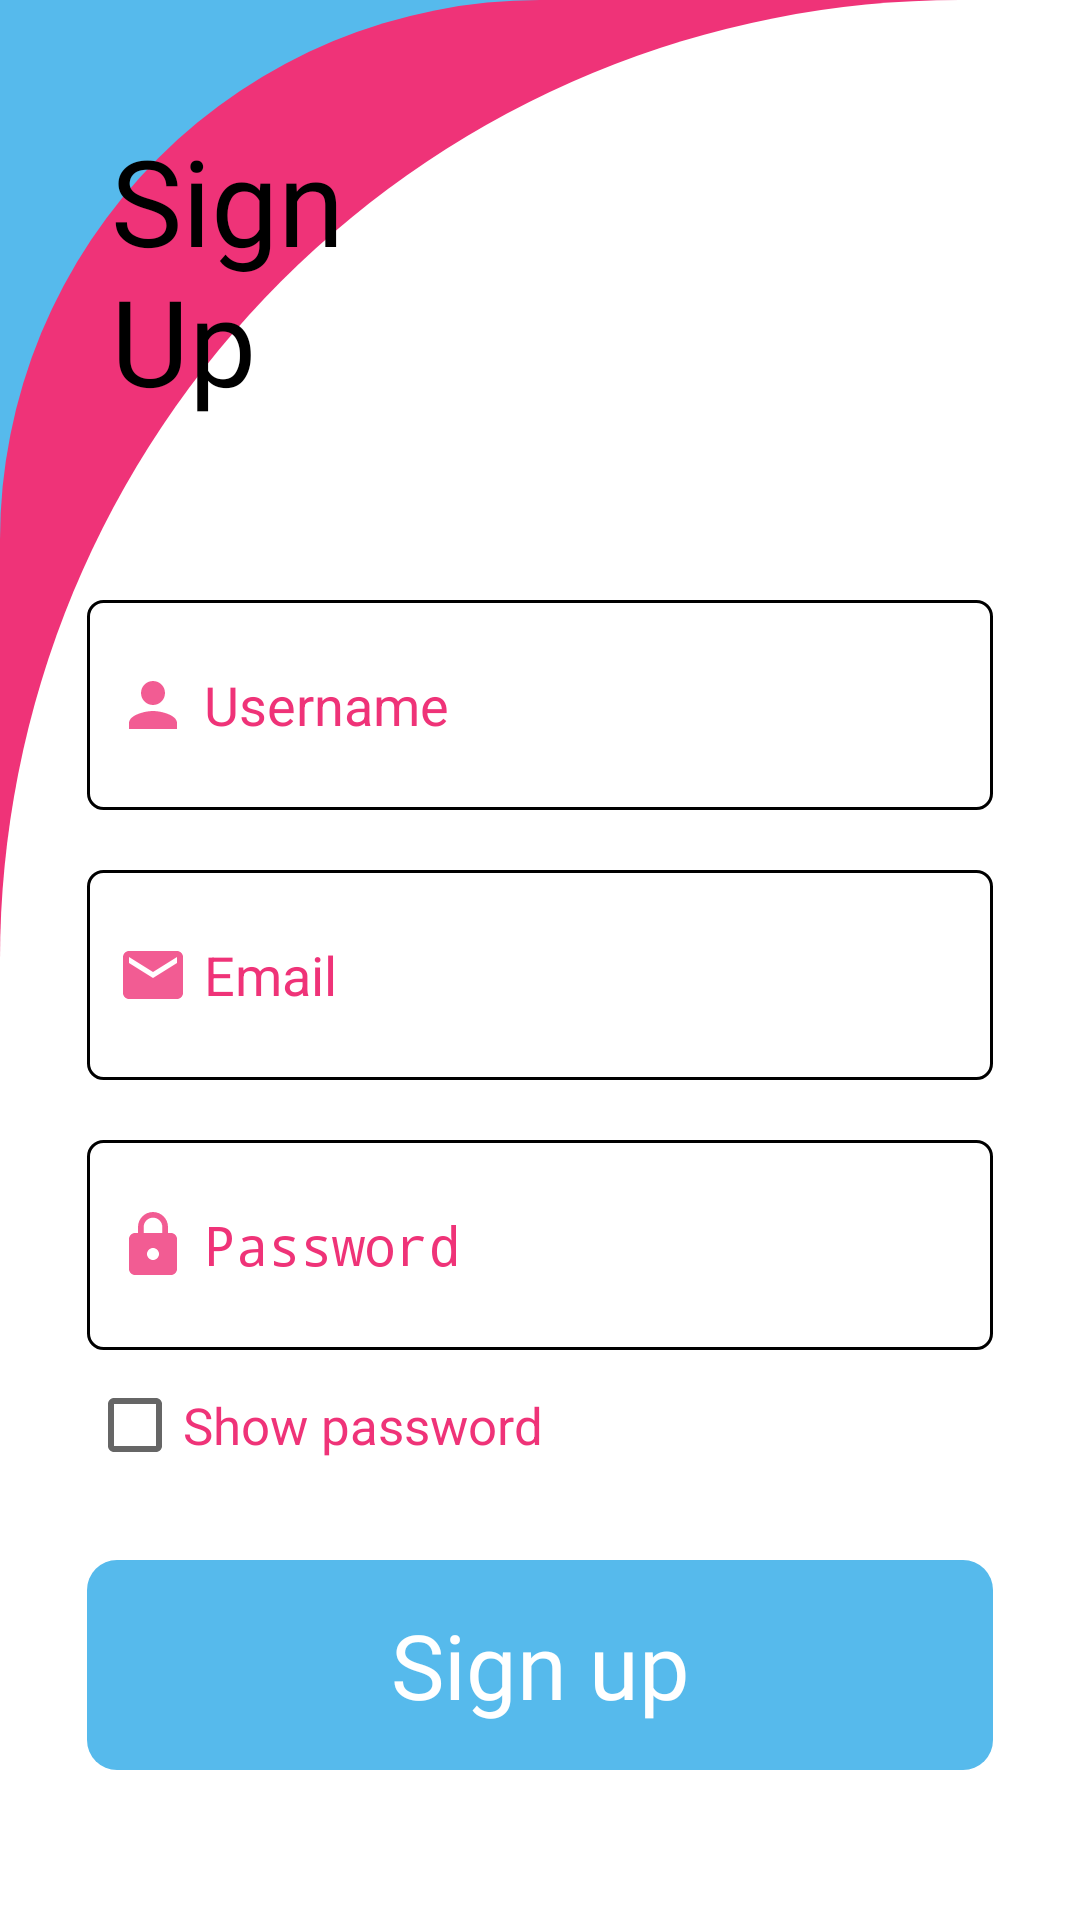

The Android layout XML behind this screen, and the referenced resources:
<!-- AndroidManifest.xml: application theme Theme.AppCompat.Light -->
<!-- res/layout/activity_signup_interface.xml -->
<?xml version="1.0" encoding="utf-8"?>
<RelativeLayout xmlns:android="http://schemas.android.com/apk/res/android"
    xmlns:app="http://schemas.android.com/apk/res-auto"
    xmlns:tools="http://schemas.android.com/tools"
    android:layout_width="match_parent"
    android:layout_height="match_parent"
    android:background="@color/white"
    tools:context=".SignupInterface">
    <LinearLayout
        android:layout_width="match_parent"
        android:background="@drawable/colordes2"
        android:layout_height="match_parent">
        <LinearLayout
            android:layout_width="match_parent"
            android:background="@drawable/useriterface"
            android:layout_height="match_parent">

            <RelativeLayout
                android:layout_width="match_parent"
                android:layout_height="match_parent"
                android:background="@drawable/userinterfacewhite">

                <ImageView

                    android:layout_width="50dp"
                    android:layout_height="130dp"
                    android:layout_alignParentStart="true"
                    android:layout_alignParentTop="true"
                    android:layout_alignParentEnd="true"
                    android:layout_centerHorizontal="true"
                    android:layout_marginStart="231dp"
                    android:layout_marginTop="20dp"
                    android:layout_marginEnd="14dp"
                    android:src="@drawable/profile" />

                <TextView

                    android:layout_width="wrap_content"
                    android:layout_height="wrap_content"
                    android:layout_alignParentStart="true"
                    android:layout_alignParentTop="true"
                    android:layout_alignParentEnd="true"
                    android:layout_centerHorizontal="true"
                    android:layout_marginStart="37dp"
                    android:layout_marginTop="40dp"
                    android:layout_marginEnd="208dp"
                    android:text="Sign Up"
                    android:fontFamily="@font/baloo_chettan"
                    android:textColor="#000000"
                    android:textSize="40sp" />

                <EditText
                    android:id="@+id/user_username"
                    android:layout_width="340dp"
                    android:layout_height="70dp"
                    android:layout_alignParentStart="true"
                    android:layout_alignParentTop="true"
                    android:layout_alignParentEnd="true"
                    android:layout_centerHorizontal="true"
                    android:layout_marginStart="29dp"
                    android:layout_marginTop="200dp"
                    android:layout_marginEnd="29dp"
                    android:background="@drawable/stroke"
                    android:drawableStart="@drawable/ic_username"
                    android:drawablePadding="5dp"
                    android:hint="Username"
                    android:paddingStart="10dp"
                    android:textColor="#000000"
                    android:textColorHint="#EF3378" />



                <EditText

                    android:background="@drawable/stroke"
                    android:textColor="#000000"
                    android:layout_width="340dp"
                    android:layout_height="70dp"
                    android:textColorHint="#EF3378"
                    android:id="@+id/user_email"
                    android:layout_below="@+id/user_username"
                    android:layout_alignParentStart="true"
                    android:layout_alignParentEnd="true"
                    android:layout_centerHorizontal="true"
                    android:layout_marginStart="29dp"
                    android:layout_marginTop="20dp"
                    android:paddingStart="10dp"
                    android:drawablePadding="5dp"
                    android:drawableStart="@drawable/ic_userinterface_email"
                    android:layout_marginEnd="29dp"
                    android:hint="Email" />
                <EditText
                    android:inputType="textPassword"
                    android:background="@drawable/stroke"
                    android:textColor="#000000"
                    android:layout_width="wrap_content"
                    android:layout_height="70dp"
                    android:textColorHint="#EF3378"
                    android:id="@+id/user_password"
                    android:layout_below="@+id/user_email"
                    android:layout_alignParentStart="true"
                    android:layout_alignParentEnd="true"
                    android:layout_centerHorizontal="true"
                    android:layout_marginStart="29dp"
                    android:layout_marginTop="20dp"
                    android:paddingStart="10dp"
                    android:drawablePadding="5dp"
                    android:drawableStart="@drawable/ic_userpassword"
                    android:layout_marginEnd="29dp"
                    android:hint="Password" />
                <CheckBox
                    android:id="@+id/usersignup_showpass"
                    android:layout_width="wrap_content"
                    android:layout_height="wrap_content"
                    android:layout_below="@+id/user_password"
                    android:text="Show password"
                    android:textSize="17sp"
                    android:textColor="#EF3378"
                    android:layout_marginStart="29dp"
                    android:layout_marginTop="9dp"
                    />

                <TextView
                    android:id="@+id/signUp"
                    android:layout_width="300dp"
                    android:layout_height="70dp"
                    android:layout_below="@+id/user_password"
                    android:layout_alignParentStart="true"
                    android:layout_alignParentEnd="true"
                    android:layout_centerHorizontal="true"
                    android:layout_marginStart="29dp"
                    android:layout_marginEnd="29dp"
                    android:layout_marginTop="70dp"
                    android:background="@drawable/recta"
                    android:fontFamily="@font/baloo_chettan"
                    android:gravity="center"
                    android:text="Sign up"
                    android:textColor="@color/white"
                    android:textSize="30sp" />


            </RelativeLayout>


        </LinearLayout>


    </LinearLayout>


</RelativeLayout>
<!-- resources referenced by this layout -->
<resources>
  <!-- drawable colordes2 (drawable) -->
  <?xml version="1.0" encoding="utf-8"?>
  <shape xmlns:android="http://schemas.android.com/apk/res/android"
      android:shape="rectangle"
      >
      <solid android:color="#56BAeC"/>
  
  </shape>
  <!-- drawable ic_userinterface_email (drawable) -->
  <vector android:alpha="0.8" android:height="24dp" android:tint="#EF3378"
      android:viewportHeight="24" android:viewportWidth="24"
      android:width="24dp" xmlns:android="http://schemas.android.com/apk/res/android">
      <path android:fillColor="@android:color/white" android:pathData="M20,4L4,4c-1.1,0 -1.99,0.9 -1.99,2L2,18c0,1.1 0.9,2 2,2h16c1.1,0 2,-0.9 2,-2L22,6c0,-1.1 -0.9,-2 -2,-2zM20,8l-8,5 -8,-5L4,6l8,5 8,-5v2z"/>
  </vector>
  <!-- drawable ic_username (drawable) -->
  <vector android:alpha="0.8" android:height="24dp" android:tint="#EF3378"
      android:viewportHeight="24" android:viewportWidth="24"
      android:width="24dp" xmlns:android="http://schemas.android.com/apk/res/android">
      <path android:fillColor="@android:color/white" android:pathData="M12,12c2.21,0 4,-1.79 4,-4s-1.79,-4 -4,-4 -4,1.79 -4,4 1.79,4 4,4zM12,14c-2.67,0 -8,1.34 -8,4v2h16v-2c0,-2.66 -5.33,-4 -8,-4z"/>
  </vector>
  <!-- drawable ic_userpassword (drawable) -->
  <vector android:alpha="0.8" android:height="24dp" android:tint="#EF3378"
      android:viewportHeight="24" android:viewportWidth="24"
      android:width="24dp" xmlns:android="http://schemas.android.com/apk/res/android">
      <path android:fillColor="@android:color/white" android:pathData="M18,8h-1L17,6c0,-2.76 -2.24,-5 -5,-5S7,3.24 7,6v2L6,8c-1.1,0 -2,0.9 -2,2v10c0,1.1 0.9,2 2,2h12c1.1,0 2,-0.9 2,-2L20,10c0,-1.1 -0.9,-2 -2,-2zM12,17c-1.1,0 -2,-0.9 -2,-2s0.9,-2 2,-2 2,0.9 2,2 -0.9,2 -2,2zM15.1,8L8.9,8L8.9,6c0,-1.71 1.39,-3.1 3.1,-3.1 1.71,0 3.1,1.39 3.1,3.1v2z"/>
  </vector>
  <!-- drawable recta (drawable-v24) -->
  <?xml version="1.0" encoding="utf-8"?>
  <shape android:shape="rectangle" xmlns:android="http://schemas.android.com/apk/res/android">
     <corners
         android:radius="10dp"
         /><solid android:color="#56BAeC"/>
  </shape>
  <!-- drawable stroke (drawable-v24) -->
  <?xml version="1.0" encoding="utf-8"?>
  <shape android:shape="rectangle" xmlns:android="http://schemas.android.com/apk/res/android">
      <stroke android:color="#000000" android:width="1dp"/>
      <corners android:radius="5dp"/>
  </shape>
  <!-- drawable userinterfacewhite (drawable) -->
  <?xml version="1.0" encoding="utf-8"?>
  <shape xmlns:android="http://schemas.android.com/apk/res/android"
      android:shape="rectangle"
      >
      <solid android:color="@color/white"/>
      <corners android:topLeftRadius="320dp" />
  </shape>
  <!-- drawable useriterface (drawable) -->
  <?xml version="1.0" encoding="utf-8"?>
  <shape xmlns:android="http://schemas.android.com/apk/res/android"
      android:shape="rectangle"
      >
      <solid android:color="#EF3378"/>
      <corners android:topLeftRadius="180dp"/>
  </shape>
  <!-- not gathered from this repository: default colours our renderer supplied (Android Studio template values) -->
  <color name="white">#FFFFFFFF</color>
</resources>
